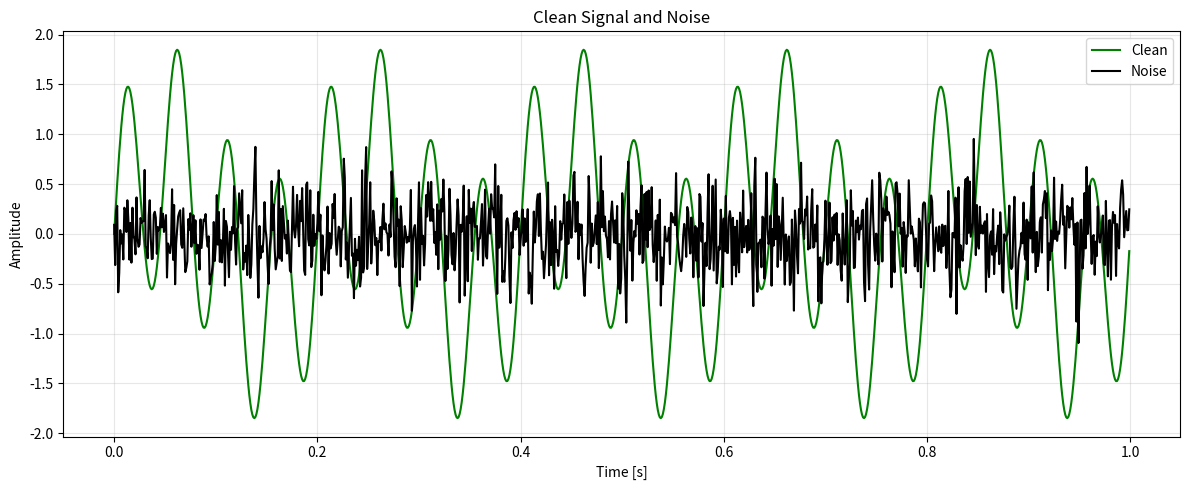
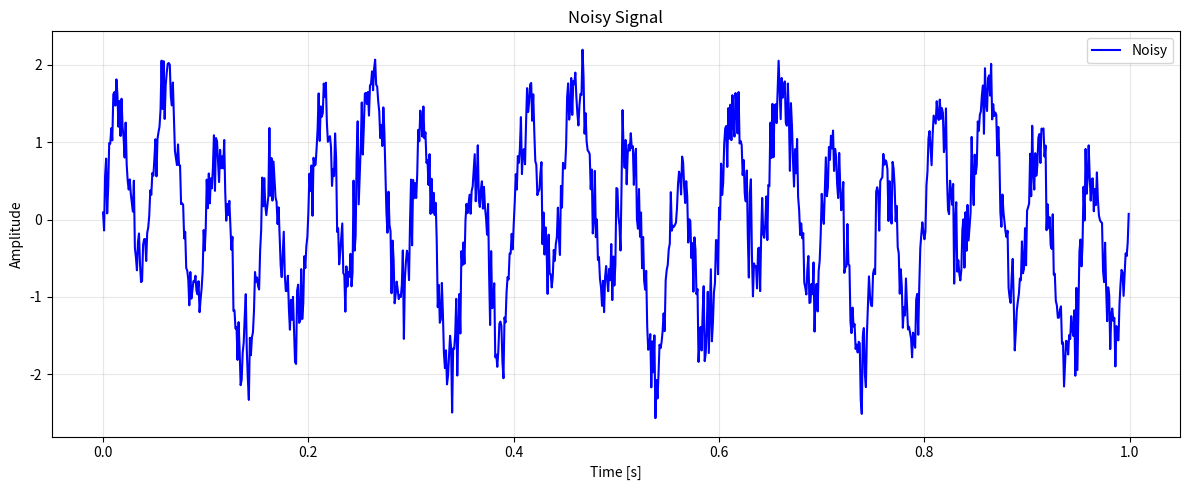
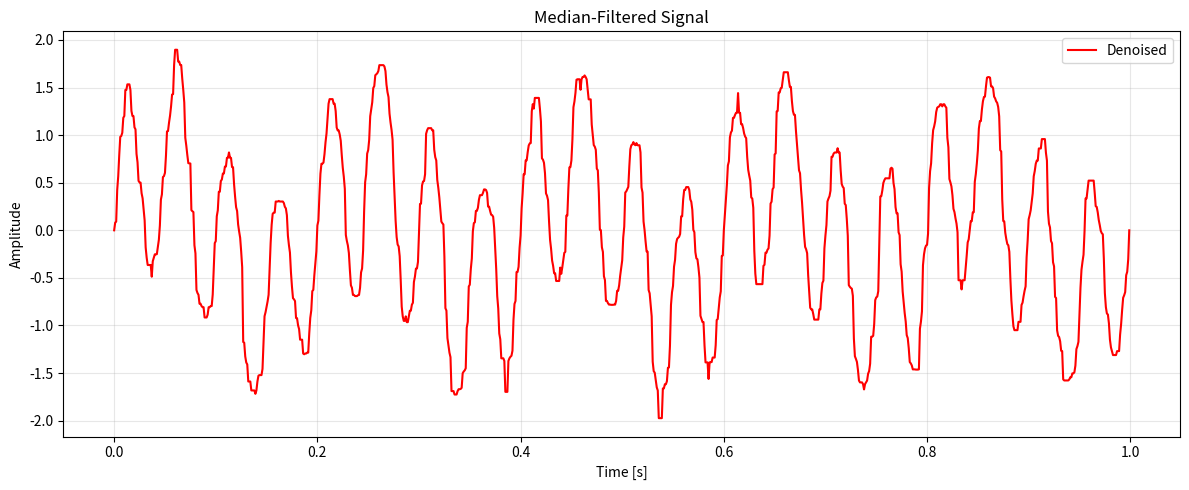
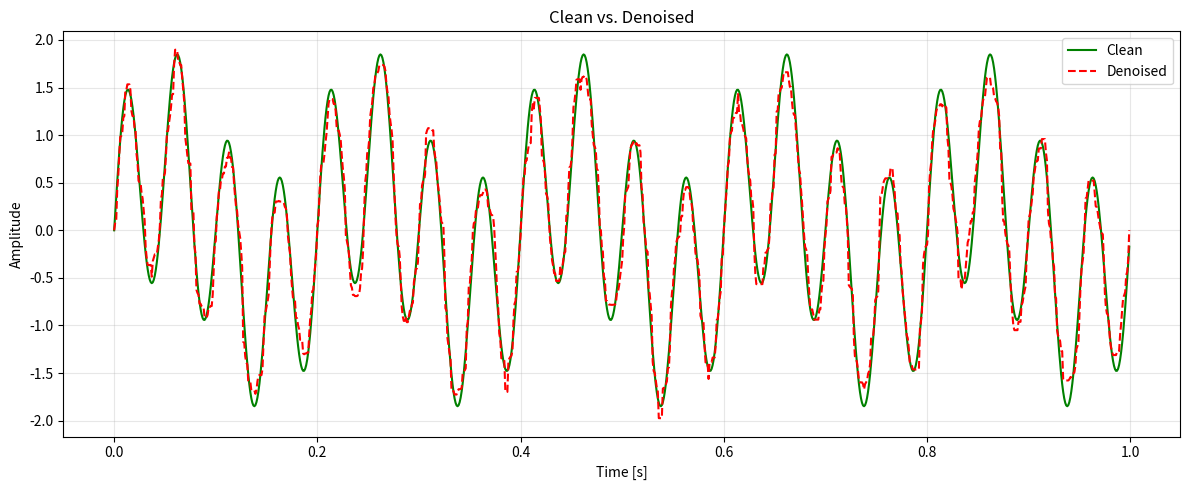

Write the Python code that produced these figures, in order.
"""Reproducible 1D signal-denoising experiment using a median filter."""

from __future__ import annotations

import argparse
from pathlib import Path

import matplotlib.pyplot as plt
import numpy as np
from scipy.signal import medfilt


def composite_signal(time: np.ndarray) -> np.ndarray:
    """Create a clean signal containing 5 Hz and 20 Hz components."""
    return 0.7 * np.sin(2 * np.pi * 5 * time) + 1.2 * np.sin(2 * np.pi * 20 * time)


def save_plot(path: Path, title: str, time: np.ndarray, series: list[tuple[np.ndarray, str, str]]) -> None:
    """Save one labelled experiment plot."""
    fig, axis = plt.subplots(figsize=(12, 5))
    for values, label, style in series:
        axis.plot(time, values, style, label=label, linewidth=1.5)
    axis.set(title=title, xlabel="Time [s]", ylabel="Amplitude")
    axis.grid(True, alpha=0.3)
    axis.legend()
    fig.tight_layout()
    fig.savefig(path, dpi=180)
    plt.close(fig)


def main() -> None:
    parser = argparse.ArgumentParser(description="Median-filter signal-denoising experiment")
    parser.add_argument("--save-dir", type=Path, default=Path("outputs/signal"))
    parser.add_argument("--window-size", type=int, default=11)
    parser.add_argument("--noise-std", type=float, default=0.3)
    parser.add_argument("--seed", type=int, default=42)
    args = parser.parse_args()
    if args.window_size < 3 or args.window_size % 2 == 0:
        raise ValueError("--window-size must be an odd integer of at least 3.")

    args.save_dir.mkdir(parents=True, exist_ok=True)
    sampling_rate = 1000
    time = np.arange(sampling_rate) / sampling_rate
    clean = composite_signal(time)
    noise = np.random.default_rng(args.seed).normal(0, args.noise_std, clean.shape)
    noisy = clean + noise
    denoised = medfilt(noisy, kernel_size=args.window_size)
    mse = np.mean((clean - denoised) ** 2)

    save_plot(args.save_dir / "01-clean-and-noise.png", "Clean Signal and Noise", time, [(clean, "Clean", "g-"), (noise, "Noise", "k-")])
    save_plot(args.save_dir / "02-noisy-signal.png", "Noisy Signal", time, [(noisy, "Noisy", "b-")])
    save_plot(args.save_dir / "03-denoised-signal.png", "Median-Filtered Signal", time, [(denoised, "Denoised", "r-")])
    save_plot(args.save_dir / "04-comparison.png", "Clean vs. Denoised", time, [(clean, "Clean", "g-"), (denoised, "Denoised", "r--")])
    print(f"Window size: {args.window_size}")
    print(f"MSE (clean vs. denoised): {mse:.6f}")


if __name__ == "__main__":
    main()
